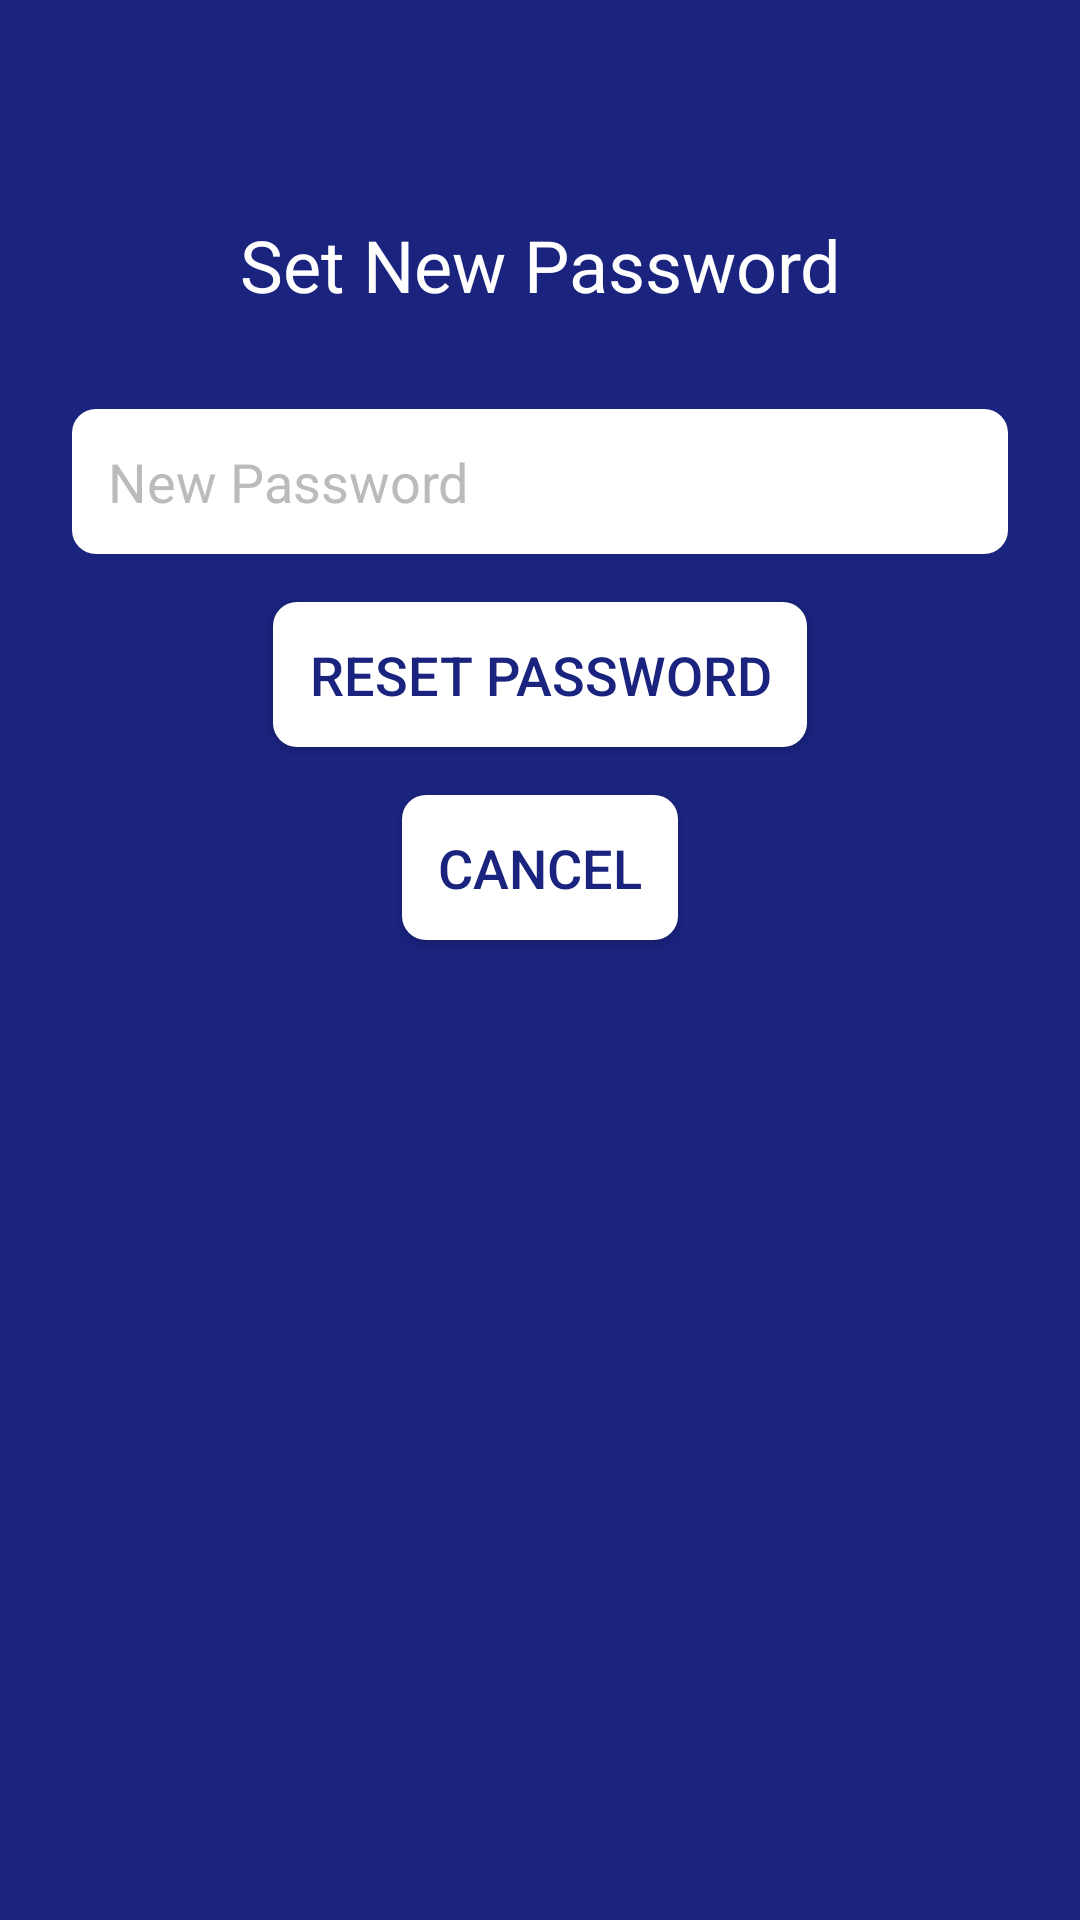

Layout XML and referenced resources for this Android screen:
<!-- AndroidManifest.xml: activity theme AppTheme -->
<!-- res/layout/activity_reset_password.xml -->
<?xml version="1.0" encoding="utf-8"?>
<androidx.constraintlayout.widget.ConstraintLayout xmlns:android="http://schemas.android.com/apk/res/android"
    xmlns:app="http://schemas.android.com/apk/res-auto"
    xmlns:tools="http://schemas.android.com/tools"
    android:layout_width="match_parent"
    android:layout_height="match_parent"
    android:background="@color/dark_blue">

    <androidx.appcompat.widget.Toolbar
        android:id="@+id/toolbar"
        android:layout_width="match_parent"
        android:layout_height="?attr/actionBarSize"
        app:theme="@style/ThemeOverlay.AppCompat.Dark.ActionBar"
        app:layout_constraintTop_toTopOf="parent" />

    <TextView
        android:id="@+id/resetPasswordTitle"
        android:layout_width="wrap_content"
        android:layout_height="wrap_content"
        android:text="Set New Password"
        android:textSize="24sp"
        android:textColor="#FFFFFF"
        android:layout_marginTop="16dp"
        android:contentDescription="Set New Password Title"
        app:layout_constraintEnd_toEndOf="parent"
        app:layout_constraintStart_toStartOf="parent"
        app:layout_constraintTop_toBottomOf="@id/toolbar" />

    <EditText
        android:id="@+id/newPasswordEditText"
        android:layout_width="0dp"
        android:layout_height="wrap_content"
        android:layout_marginStart="24dp"
        android:layout_marginTop="32dp"
        android:layout_marginEnd="24dp"
        android:autofillHints="newPassword"
        android:background="@drawable/edittext_selector"
        android:contentDescription="New Password Input"
        android:hint="New Password"
        android:imeOptions="actionDone"
        android:inputType="textPassword"
        android:maxLines="1"
        android:padding="12dp"
        android:textColor="#FFFFFF"
        android:textColorHint="#BBBBBB"
        android:textSize="18sp"
        app:layout_constraintEnd_toEndOf="parent"
        app:layout_constraintStart_toStartOf="parent"
        app:layout_constraintTop_toBottomOf="@id/resetPasswordTitle"
        tools:ignore="EditableContentDescCheck" />

    <ProgressBar
        android:id="@+id/progressBar"
        android:layout_width="wrap_content"
        android:layout_height="wrap_content"
        android:layout_marginTop="24dp"
        android:visibility="gone"
        app:layout_constraintEnd_toEndOf="parent"
        app:layout_constraintStart_toStartOf="parent"
        app:layout_constraintTop_toBottomOf="@id/newPasswordEditText" />

    <Button
        android:id="@+id/resetButton"
        android:layout_width="wrap_content"
        android:layout_height="wrap_content"
        android:layout_marginTop="16dp"
        android:background="@drawable/radiobutton_background"
        android:padding="12dp"
        android:text="Reset Password"
        android:textColor="#1A237E"
        android:textSize="18sp"
        android:contentDescription="Reset Password Button"
        app:layout_constraintEnd_toEndOf="parent"
        app:layout_constraintStart_toStartOf="parent"
        app:layout_constraintTop_toBottomOf="@id/progressBar" />

    <Button
        android:id="@+id/cancelButton"
        android:layout_width="wrap_content"
        android:layout_height="wrap_content"
        android:layout_marginTop="16dp"
        android:background="@drawable/radiobutton_background"
        android:padding="12dp"
        android:text="Cancel"
        android:textColor="#1A237E"
        android:textSize="18sp"
        android:contentDescription="Cancel Button"
        app:layout_constraintEnd_toEndOf="parent"
        app:layout_constraintStart_toStartOf="parent"
        app:layout_constraintTop_toBottomOf="@id/resetButton" />
</androidx.constraintlayout.widget.ConstraintLayout>
<!-- resources referenced by this layout -->
<resources>
  <color name="dark_blue">#1A237E</color>
  <!-- drawable edittext_selector (drawable) -->
  <selector xmlns:android="http://schemas.android.com/apk/res/android">
      <item android:state_focused="true">
          <shape>
              <solid android:color="#FFFFFF"/>
              <stroke android:width="2dp" android:color="#1A237E"/>
              <corners android:radius="8dp"/>
          </shape>
      </item>
      <item>
          <shape>
              <solid android:color="#FFFFFF"/>
              <corners android:radius="8dp"/>
          </shape>
      </item>
  </selector>
  <!-- drawable radiobutton_background (drawable) -->
  <?xml version="1.0" encoding="utf-8"?>
  <selector xmlns:android="http://schemas.android.com/apk/res/android">
      <item android:state_checked="true">
          <shape android:shape="rectangle">
              <solid android:color="#C5CAE9"/>
              <corners android:radius="8dp"/>
          </shape>
      </item>
      <item>
          <shape android:shape="rectangle">
              <solid android:color="#FFFFFF"/>
              <corners android:radius="8dp"/>
          </shape>
      </item>
  </selector>
  <style name="AppTheme" parent="Theme.AppCompat.Light.NoActionBar">
          <item name="windowActionBar">false</item>
          <item name="windowNoTitle">true</item>
          <item name="colorPrimary">#1A237E</item>
          <item name="colorPrimaryDark">#000051</item>
          <item name="colorAccent">#4CAF50</item>
          <item name="toolbarStyle">@style/AppToolbar</item>
      </style>
  <style name="AppToolbar" parent="Widget.AppCompat.Toolbar">
          <item name="navigationIconTint">#FFFFFF</item>
      </style>
</resources>
